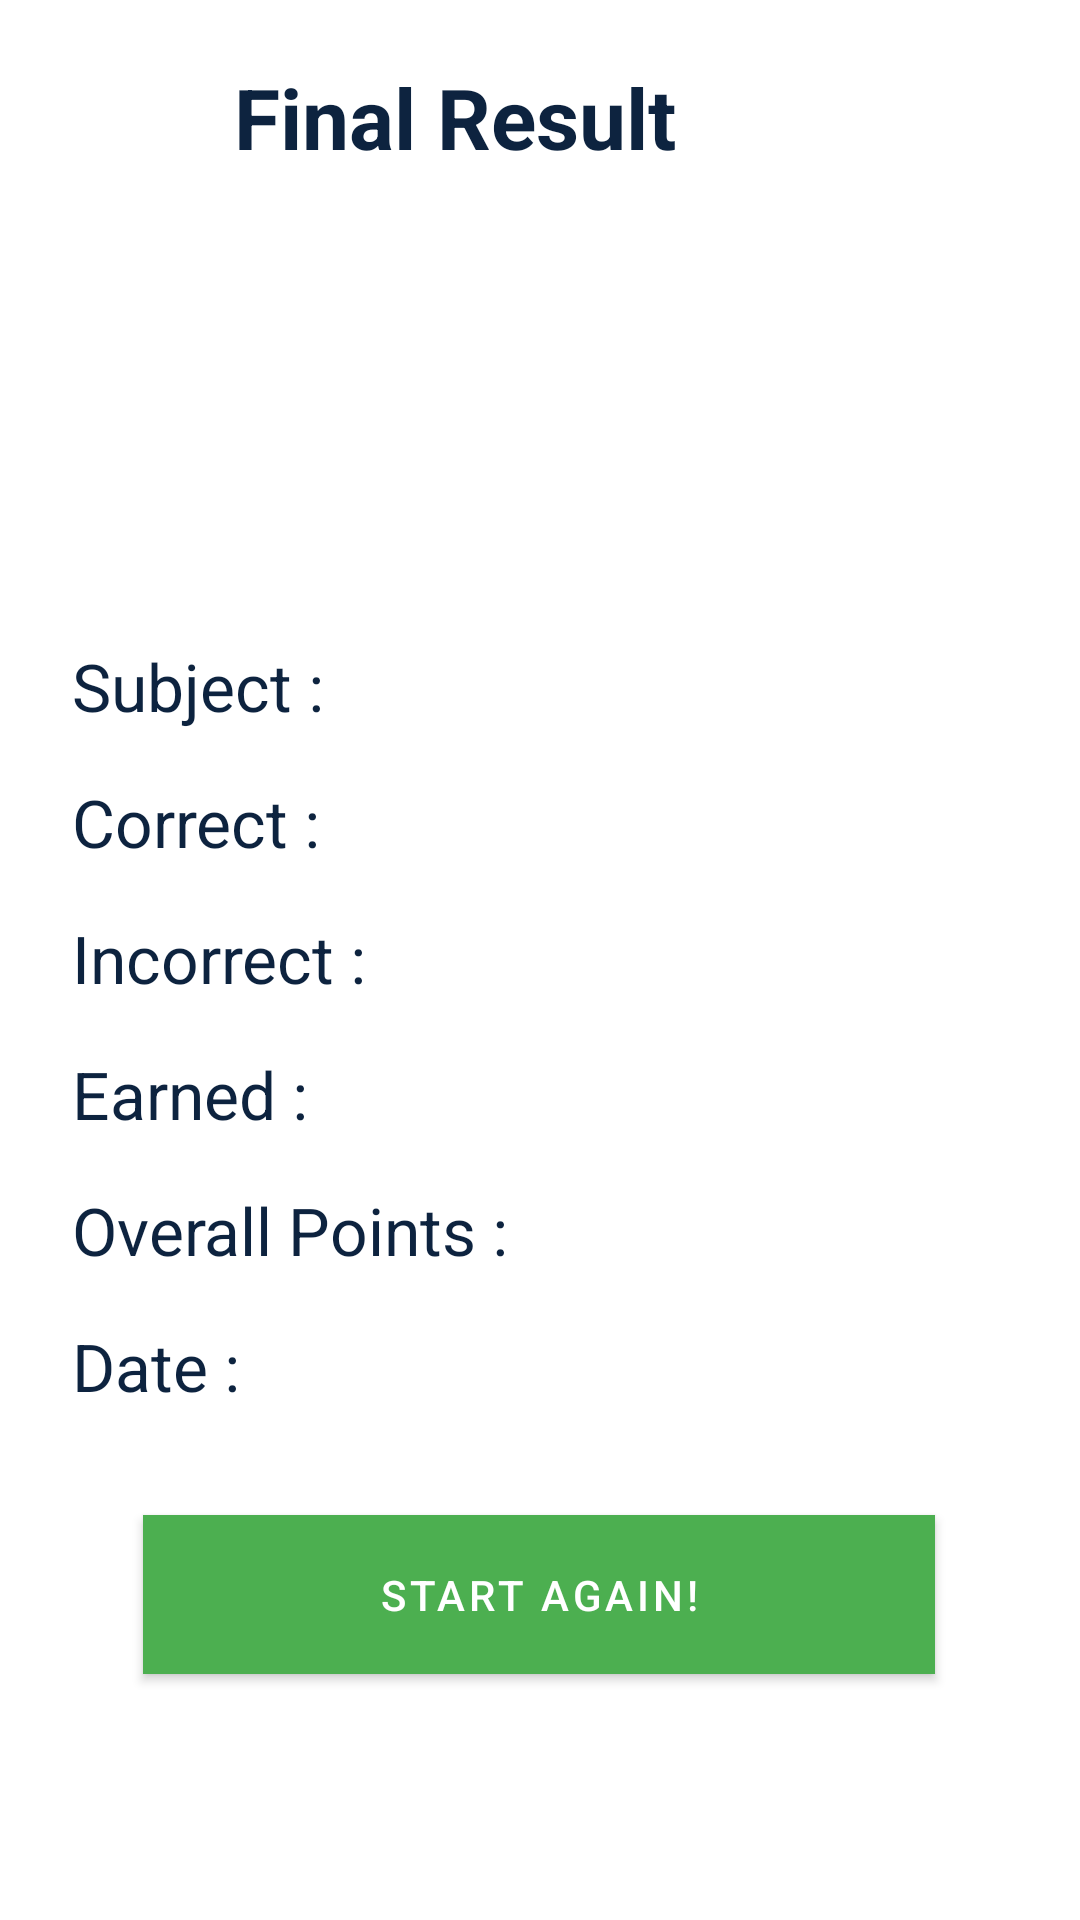

Android layout source for this screen:
<!-- AndroidManifest.xml: application theme Theme.QuizForFun -->
<!-- res/layout/activity_final_result.xml -->
<?xml version="1.0" encoding="utf-8"?>
<androidx.constraintlayout.widget.ConstraintLayout xmlns:android="http://schemas.android.com/apk/res/android"
    xmlns:app="http://schemas.android.com/apk/res-auto"
    xmlns:tools="http://schemas.android.com/tools"
    android:layout_width="match_parent"
    android:layout_height="match_parent"
    tools:context=".FinalResultActivity">

    <ImageView
        android:id="@+id/imageViewFinalResultQuiz"
        android:layout_width="30dp"
        android:layout_height="30dp"
        android:layout_marginStart="24dp"
        android:layout_marginTop="24dp"
        android:background="?selectableItemBackgroundBorderless"
        android:padding="4dp"
        app:layout_constraintStart_toStartOf="parent"
        app:layout_constraintTop_toTopOf="parent"
        app:srcCompat="@drawable/arrow"
        app:tint="@color/black" />

    <TextView
        android:id="@+id/textView"
        android:layout_width="wrap_content"
        android:layout_height="wrap_content"
        android:layout_marginStart="24dp"
        android:text="@string/final_result"
        style="@style/titleTextStyle"
        app:layout_constraintBottom_toBottomOf="@+id/imageViewFinalResultQuiz"
        app:layout_constraintStart_toEndOf="@+id/imageViewFinalResultQuiz"
        app:layout_constraintTop_toTopOf="@+id/imageViewFinalResultQuiz" />

    <TextView
        android:id="@+id/tvWellDone"
        android:layout_width="wrap_content"
        android:layout_height="wrap_content"
        android:layout_marginTop="32dp"
        android:textColor="@color/black"
        android:textStyle="bold"
        android:textSize="18sp"
        tools:text="Well Done, kevin0078"
        app:layout_constraintStart_toStartOf="@+id/imageViewFinalResultQuiz"
        app:layout_constraintTop_toBottomOf="@+id/textView" />

    <TextView
        android:id="@+id/textView10"
        style="@style/text_heading"
        android:layout_width="wrap_content"
        android:layout_height="wrap_content"
        android:layout_marginTop="100dp"
        android:text="@string/subject"
        app:layout_constraintStart_toStartOf="@+id/tvWellDone"
        app:layout_constraintTop_toBottomOf="@+id/tvWellDone" />

    <TextView
        android:id="@+id/textView11"
        android:layout_width="wrap_content"
        android:layout_height="wrap_content"
        android:layout_marginTop="16dp"
        android:text="@string/correct"
        style="@style/text_heading"
        app:layout_constraintStart_toStartOf="@+id/textView10"
        app:layout_constraintTop_toBottomOf="@+id/textView10" />

    <TextView
        android:id="@+id/textView12"
        android:layout_width="wrap_content"
        android:layout_height="wrap_content"
        android:layout_marginTop="16dp"
        android:text="@string/incorrect"
        style="@style/text_heading"
        app:layout_constraintStart_toStartOf="@+id/textView11"
        app:layout_constraintTop_toBottomOf="@+id/textView11" />

    <TextView
        android:id="@+id/textView13"
        android:layout_width="wrap_content"
        android:layout_height="wrap_content"
        android:layout_marginTop="16dp"
        android:text="@string/earned"
        style="@style/text_heading"
        app:layout_constraintStart_toStartOf="@+id/textView12"
        app:layout_constraintTop_toBottomOf="@+id/textView12" />

    <TextView
        android:id="@+id/textView14"
        android:layout_width="wrap_content"
        android:layout_height="wrap_content"
        android:layout_marginTop="16dp"
        android:text="@string/overall_points"
        style="@style/text_heading"
        app:layout_constraintStart_toStartOf="@+id/textView13"
        app:layout_constraintTop_toBottomOf="@+id/textView13" />

    <TextView
        android:id="@+id/textView15"
        android:layout_width="wrap_content"
        android:layout_height="wrap_content"
        android:layout_marginTop="16dp"
        android:text="@string/date"
        style="@style/text_heading"
        app:layout_constraintStart_toStartOf="@+id/textView14"
        app:layout_constraintTop_toBottomOf="@+id/textView14" />

    <TextView
        android:id="@+id/textView16"
        android:layout_width="wrap_content"
        android:layout_height="wrap_content"
        android:layout_marginStart="16dp"
        tools:text="Math"
        style="@style/text_value_heading"
        app:layout_constraintBottom_toBottomOf="@+id/textView10"
        app:layout_constraintStart_toEndOf="@+id/textView14"
        app:layout_constraintTop_toTopOf="@+id/textView10" />

    <com.google.android.material.button.MaterialButton
        android:id="@+id/btnFinishQuiz"
        style="@style/btnStyle"
        android:layout_width="264dp"
        android:layout_height="65dp"
        android:layout_marginStart="24dp"
        android:layout_marginEnd="24dp"
        android:layout_marginBottom="76dp"
        android:imeOptions="actionDone"
        android:singleLine="true"
        android:text="@string/start_again"
        app:layout_constraintBottom_toBottomOf="parent"
        app:layout_constraintEnd_toEndOf="parent"
        app:layout_constraintHorizontal_bias="0.494"
        app:layout_constraintStart_toStartOf="parent" />

    <TextView
        android:id="@+id/textView19"
        android:layout_width="wrap_content"
        android:layout_height="wrap_content"
        tools:text="3"
        style="@style/text_value_heading"
        app:layout_constraintBottom_toBottomOf="@+id/textView11"
        app:layout_constraintStart_toStartOf="@+id/textView16"
        app:layout_constraintTop_toTopOf="@+id/textView11" />

    <TextView
        android:id="@+id/textView27"
        android:layout_width="wrap_content"
        android:layout_height="wrap_content"
        tools:text="2"
        style="@style/text_value_heading"
        app:layout_constraintBottom_toBottomOf="@+id/textView12"
        app:layout_constraintStart_toStartOf="@+id/textView19"
        app:layout_constraintTop_toTopOf="@+id/textView12" />

    <TextView
        android:id="@+id/textView28"
        android:layout_width="wrap_content"
        android:layout_height="wrap_content"
        android:layout_marginStart="1dp"
        tools:text="20"
        style="@style/text_value_heading"
        app:layout_constraintBottom_toBottomOf="@+id/textView13"
        app:layout_constraintStart_toStartOf="@+id/textView27"
        app:layout_constraintTop_toTopOf="@+id/textView13" />

    <TextView
        android:id="@+id/textView29"
        android:layout_width="wrap_content"
        android:layout_height="wrap_content"
        tools:text="60"
        style="@style/text_value_heading"
        app:layout_constraintBottom_toBottomOf="@+id/textView14"
        app:layout_constraintStart_toStartOf="@+id/textView28"
        app:layout_constraintTop_toTopOf="@+id/textView14" />

    <TextView
        android:id="@+id/textView30"
        style="@style/text_value_heading"
        android:layout_width="0dp"
        android:layout_height="wrap_content"
        android:layout_marginEnd="24dp"
        app:layout_constraintEnd_toEndOf="parent"
        app:layout_constraintStart_toStartOf="@+id/textView29"
        app:layout_constraintTop_toTopOf="@+id/textView15"
        tools:text="27 Oct 2020 09:15 AM" />

</androidx.constraintlayout.widget.ConstraintLayout>
<!-- resources referenced by this layout -->
<resources>
  <color name="black">#0D233F</color>
  <string name="correct">Correct :</string>
  <string name="date">Date :</string>
  <string name="earned">Earned :</string>
  <string name="final_result">Final Result</string>
  <string name="incorrect">Incorrect :</string>
  <string name="overall_points">Overall Points :</string>
  <string name="start_again">Start Again!</string>
  <string name="subject">Subject :</string>
  <style name="btnStyle" parent="Widget.MaterialComponents.Button">
          <item name="backgroundTint">#4CAF50</item>
          <item name="cornerRadius">@dimen/btn_radius</item>
          <item name="android:layout_height">@dimen/btn_height</item>
      </style>
  <style name="text_heading">
          <item name="android:textSize">22sp</item>
          <item name="android:textColor">@color/black</item>
      </style>
  <style name="text_value_heading">
          <item name="android:textSize">22sp</item>
          <item name="android:textColor">@color/peach</item>
      </style>
  <style name="titleTextStyle">
          <item name="android:textSize">28sp</item>
          <item name="android:textColor">@color/black</item>
          <item name="android:textStyle">bold</item>
      </style>
  <style name="Theme.QuizForFun" parent="Theme.MaterialComponents.DayNight.NoActionBar">
          
          <item name="colorPrimary">@color/peach</item>
          <item name="colorPrimaryVariant">@color/peach</item>
          <item name="colorOnPrimary">@color/white</item>
          
          <item name="android:statusBarColor" tools:targetApi="l">?attr/colorPrimaryVariant</item>
          
  
          <item name="textInputStyle">@style/editTextLayoutStyle</item>
      </style>
  <color name="peach">#4CAF50</color>
  <color name="white">#FFFFFFFF</color>
  <style name="editTextLayoutStyle" parent="Widget.MaterialComponents.TextInputLayout.FilledBox">
          <item name="boxStrokeWidth">0dp</item>
          <item name="boxStrokeWidthFocused">0dp</item>
          <item name="boxBackgroundColor">@color/edit_text_bg</item>
          <item name="boxCornerRadiusTopStart">@dimen/edit_text_corner_radius</item>
          <item name="boxCornerRadiusTopEnd">@dimen/edit_text_corner_radius</item>
          <item name="boxCornerRadiusBottomStart">@dimen/edit_text_corner_radius</item>
          <item name="boxCornerRadiusBottomEnd">@dimen/edit_text_corner_radius</item>
      </style>
  <color name="edit_text_bg">#F2F3F7</color>
</resources>
